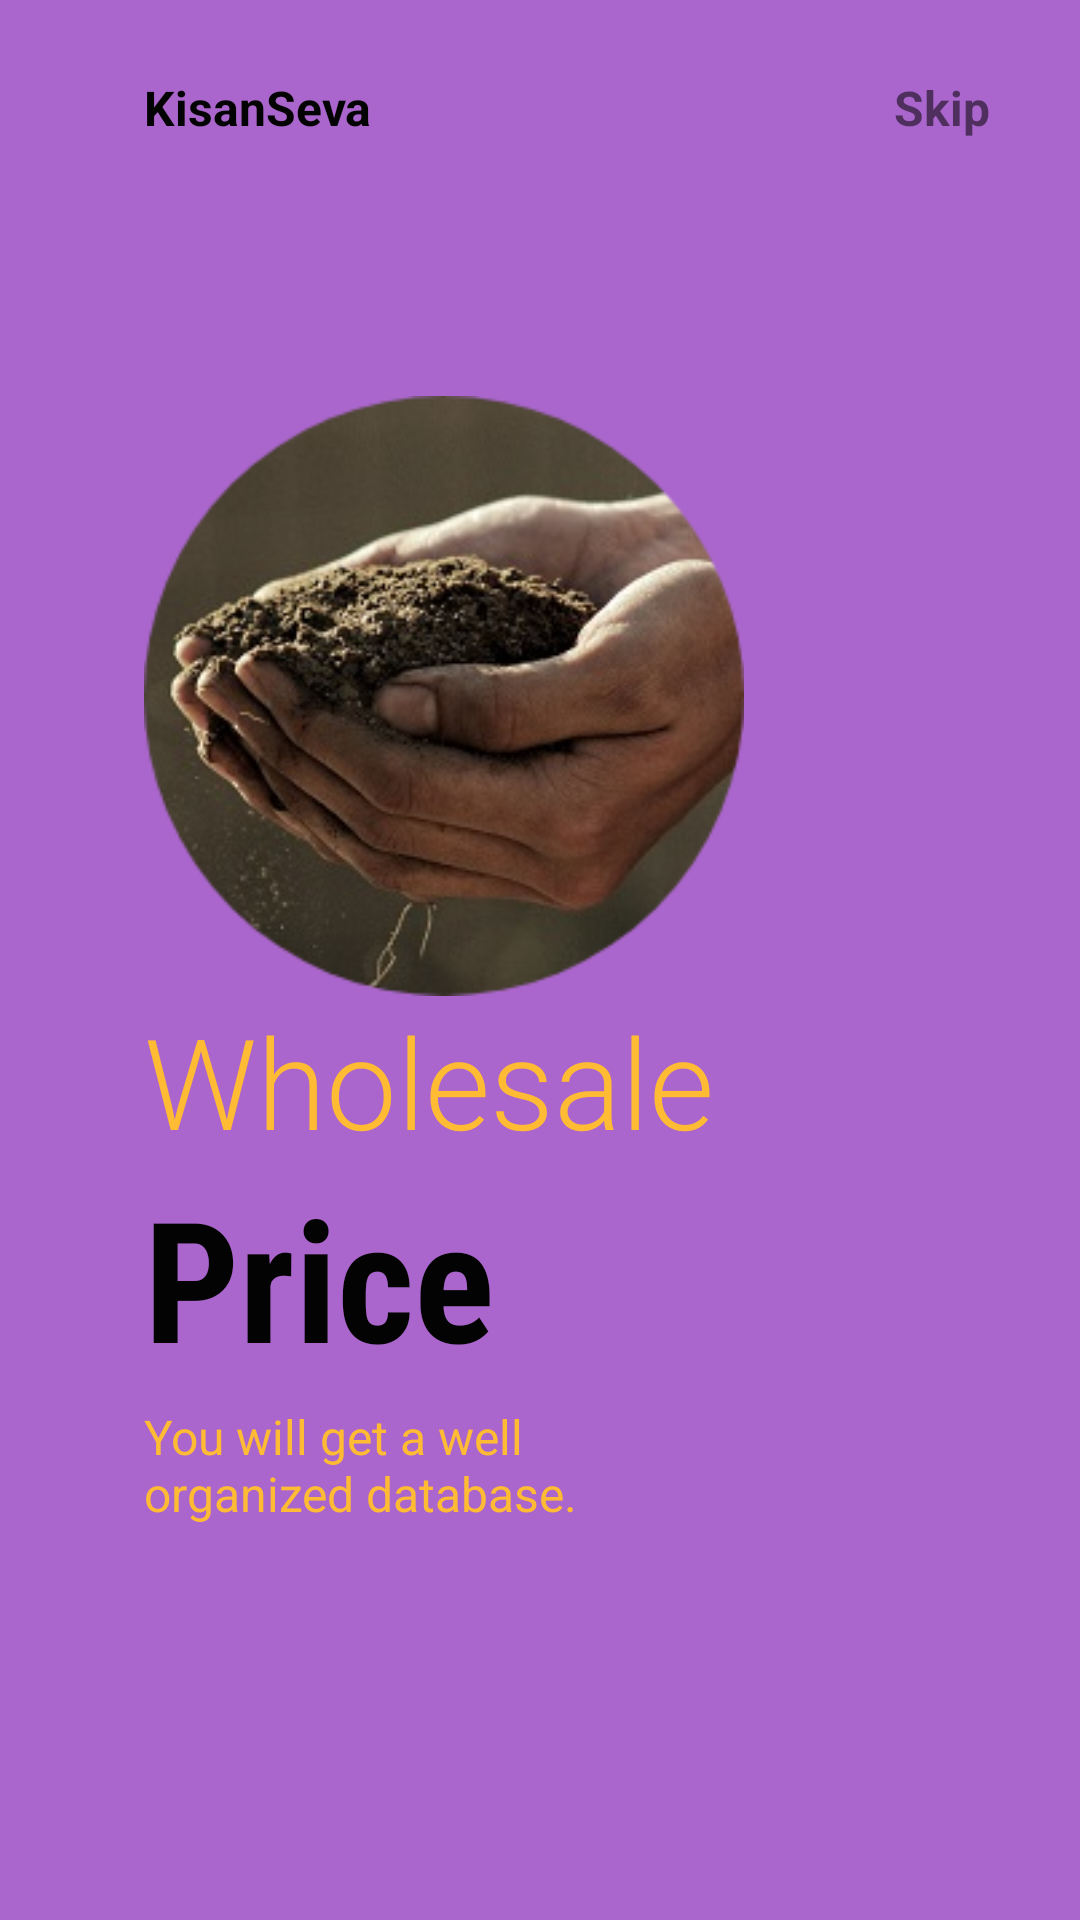

Here is an Android app screen rendered from its layout file. Give the layout XML and the strings, colors and styles it references.
<!-- AndroidManifest.xml: application theme AppTheme -->
<!-- res/layout/fragment_on_boarding2.xml -->
<?xml version="1.0" encoding="utf-8"?>
<androidx.constraintlayout.widget.ConstraintLayout xmlns:android="http://schemas.android.com/apk/res/android"
    xmlns:tools="http://schemas.android.com/tools"
    android:layout_width="match_parent"
    android:layout_height="match_parent"
    xmlns:app="http://schemas.android.com/apk/res-auto"
    android:background="@color/purple">

    <ImageView
        android:id="@+id/img2"
        android:layout_width="200dp"
        android:layout_height="200dp"
        android:src="@drawable/img2"
        app:layout_constraintBottom_toBottomOf="parent"
        app:layout_constraintEnd_toEndOf="parent"
        app:layout_constraintHorizontal_bias="0.3"
        app:layout_constraintStart_toStartOf="parent"
        app:layout_constraintTop_toTopOf="parent"
        app:layout_constraintVertical_bias="0.3" />


    <TextView
        android:id="@+id/txt6"
        android:layout_width="wrap_content"
        android:layout_height="wrap_content"
        android:layout_marginTop="25dp"
        android:text="KisanSeva"
        android:textColor="@color/black"
        android:textSize="16sp"
        android:textStyle="bold"
        app:layout_constraintBottom_toTopOf="@+id/img2"
        app:layout_constraintEnd_toEndOf="parent"
        app:layout_constraintHorizontal_bias="0"
        app:layout_constraintTop_toTopOf="parent"
        app:layout_constraintStart_toStartOf="@+id/img2"
        app:layout_constraintVertical_bias="0" />

    <TextView
        android:id="@+id/txt7"
        android:layout_width="wrap_content"
        android:layout_height="wrap_content"
        android:text="Skip"
        android:textStyle="bold"
        app:layout_constraintHorizontal_bias="1"
        android:layout_marginRight="30dp"
        android:textSize="16sp"
        app:layout_constraintTop_toTopOf="@+id/txt6"
        app:layout_constraintBottom_toBottomOf="@+id/txt6"
        app:layout_constraintEnd_toEndOf="parent"
        app:layout_constraintStart_toEndOf="@+id/txt6"
        />
    <TextView
        android:id="@+id/txt8"
        android:layout_width="wrap_content"
        android:layout_height="wrap_content"
        android:text="Wholesale"
        android:textSize="42sp"
        android:textColor="@color/orange"
        android:fontFamily="sans-serif-light"
        app:layout_constraintHorizontal_bias="0"
        app:layout_constraintVertical_bias="0"
        app:layout_constraintBottom_toBottomOf="parent"
        app:layout_constraintEnd_toEndOf="parent"
        app:layout_constraintStart_toStartOf="@+id/img2"
        app:layout_constraintTop_toBottomOf="@+id/img2"

        />
    <TextView
        android:id="@+id/txt9"
        android:layout_width="wrap_content"
        android:layout_height="wrap_content"
        android:text="Price"
        android:fontFamily="sans-serif-condensed"
        android:textSize="56sp"
        android:textColor="@color/black"
        android:textStyle="bold"
        app:layout_constraintVertical_bias="0"
        app:layout_constraintHorizontal_bias="0"
        app:layout_constraintBottom_toBottomOf="parent"
        app:layout_constraintEnd_toEndOf="parent"
        app:layout_constraintStart_toStartOf="@+id/txt8"
        app:layout_constraintTop_toBottomOf="@id/txt8"
        />
    <TextView
        android:id="@+id/txt10"
        android:layout_width="0dp"
        android:layout_height="0dp"
        android:layout_marginTop="5dp"
        android:text="You will get a well organized database."
        android:textSize="16sp"
        android:textColor="@color/orange"
        app:layout_constraintHorizontal_bias="0"
        app:layout_constraintHeight_percent=".1"
        app:layout_constraintVertical_bias="0"
        app:layout_constraintWidth_percent=".5"

        app:layout_constraintBottom_toBottomOf="parent"
        app:layout_constraintEnd_toEndOf="parent"
        app:layout_constraintStart_toStartOf="@id/txt9"
        app:layout_constraintTop_toBottomOf="@id/txt9"
        />


</androidx.constraintlayout.widget.ConstraintLayout>
<!-- resources referenced by this layout -->
<resources>
  <color name="black">#FF040303</color>
  <color name="orange">#FFFFBB33</color>
  <color name="purple">#FFAA66CC</color>
  <!-- drawable img2: png bitmap (drawable, 79665 bytes) -->
  <style name="AppTheme" parent="Theme.AppCompat.DayNight.NoActionBar">
          <item name="colorPrimary">@color/colorPrimary</item>
          <item name="colorPrimaryDark">@color/colorPrimaryDark</item>
          <item name="colorAccent">@color/blue</item>
          <item name="android:statusBarColor">#00000000</item>
      </style>
  <color name="colorPrimary">#3F51B5</color>
  <color name="colorPrimaryDark">#303F9F</color>
  <color name="blue">#FF33B5E5</color>
</resources>
